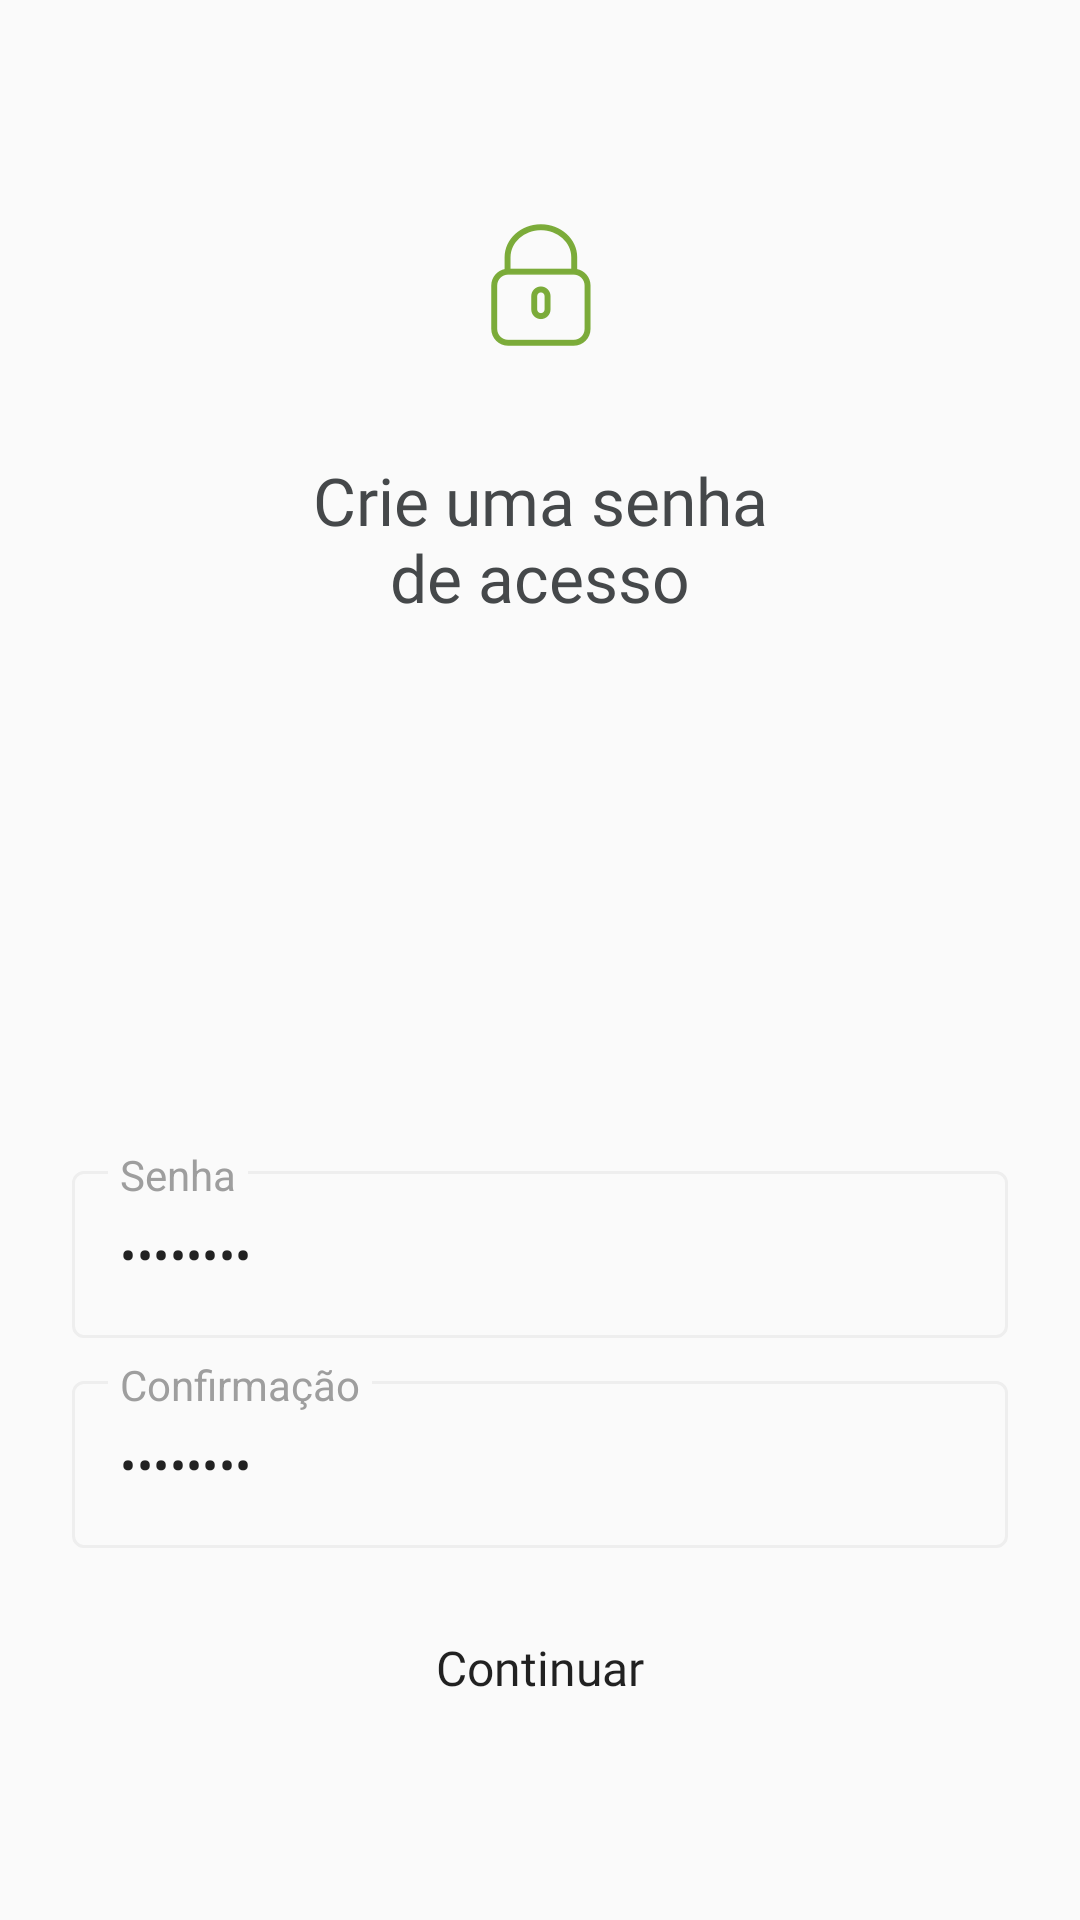

Reconstruct the res/layout file that produces this screen, plus the resources it refers to.
<!-- AndroidManifest.xml: application theme AppTheme -->
<!-- res/layout/fragment_initialization_create_password.xml -->
<?xml version="1.0" encoding="utf-8"?>
<layout xmlns:android="http://schemas.android.com/apk/res/android"
    xmlns:app="http://schemas.android.com/apk/res-auto">

    <data>

        <variable
            name="viewModel"
            type="br.com.tln.personalcard.credenciador.ui.initialization.InitializationCreatePasswordViewModel" />

    </data>

    <ScrollView
        android:layout_width="match_parent"
        android:layout_height="match_parent"
        android:background="@color/telenetColorSurface"
        android:fillViewport="true">

        <androidx.constraintlayout.widget.ConstraintLayout
            android:layout_width="match_parent"
            android:layout_height="wrap_content"
            android:background="@color/telenetColorSurface">

            <ImageView
                android:id="@+id/initializationCreatePasswordIcon"
                android:layout_width="wrap_content"
                android:layout_height="wrap_content"
                android:layout_marginTop="70dp"
                android:src="@drawable/lock_icon"
                app:layout_constraintEnd_toEndOf="@+id/initialization_create_password_end_guideline"
                app:layout_constraintStart_toStartOf="@+id/initialization_create_password_start_guideline"
                app:layout_constraintTop_toTopOf="parent" />

            <TextView
                android:id="@+id/initializationCreatePasswordTitle"
                android:layout_width="0dp"
                android:layout_height="wrap_content"
                android:layout_marginTop="32dp"
                android:fontFamily="@font/font_regular"
                android:gravity="center_horizontal"
                android:text="@string/initialization_create_password_title"
                android:textColor="@color/telenetColorOnSurface"
                android:textSize="22sp"
                app:layout_constraintEnd_toEndOf="@+id/initialization_create_password_end_guideline"
                app:layout_constraintStart_toStartOf="@+id/initialization_create_password_start_guideline"
                app:layout_constraintTop_toBottomOf="@+id/initializationCreatePasswordIcon" />

            <com.google.android.material.textfield.TextInputLayout
                android:id="@+id/initialization_create_password_password"
                style="@style/AppTheme.TextInputLayout.OutlinedBox.Dense"
                android:layout_width="0dp"
                android:layout_height="wrap_content"
                android:layout_marginTop="80dp"
                android:layout_marginBottom="8dp"
                android:hint="@string/initialization_create_password_password"
                app:layout_constraintBottom_toTopOf="@+id/initialization_create_password_confirm_password"
                app:layout_constraintEnd_toEndOf="@+id/initialization_create_password_end_guideline"
                app:layout_constraintStart_toStartOf="@+id/initialization_create_password_start_guideline"
                app:layout_constraintTop_toBottomOf="@+id/initializationCreatePasswordTitle"
                app:layout_constraintVertical_bias="1">

                <com.google.android.material.textfield.TextInputEditText
                    android:layout_width="match_parent"
                    android:layout_height="wrap_content"
                    android:inputType="numberPassword"
                    android:maxLength="8"
                    android:text="@={viewModel.password}" />

            </com.google.android.material.textfield.TextInputLayout>

            <com.google.android.material.textfield.TextInputLayout
                android:id="@+id/initialization_create_password_confirm_password"
                style="@style/AppTheme.TextInputLayout.OutlinedBox.Dense"
                android:layout_width="0dp"
                android:layout_height="wrap_content"
                android:layout_marginTop="40dp"
                android:layout_marginBottom="16dp"
                android:hint="@string/initialization_create_password_password_conmfirmation"
                app:layout_constraintBottom_toTopOf="@+id/initialization_create_password_sign_in"
                app:layout_constraintEnd_toEndOf="@+id/initialization_create_password_end_guideline"
                app:layout_constraintStart_toStartOf="@+id/initialization_create_password_start_guideline"
                app:layout_constraintVertical_bias="1">

                <com.google.android.material.textfield.TextInputEditText
                    android:layout_width="match_parent"
                    android:layout_height="wrap_content"
                    android:inputType="numberPassword"
                    android:maxLength="8"
                    android:text="@={viewModel.passwordConfirmation}" />

            </com.google.android.material.textfield.TextInputLayout>

            <Button
                android:id="@+id/initialization_create_password_sign_in"
                android:layout_width="0dp"
                android:layout_height="wrap_content"
                android:layout_marginBottom="60dp"
                android:background="@drawable/button_client"
                android:enabled="@{viewModel.valid, default = false}"
                android:fontFamily="@font/font_regular"
                android:onClick="@{() -> viewModel.createPasswordClicked()}"
                android:text="@string/initialization_create_password_continue"
                android:textAllCaps="false"
                android:textColor="@color/button_client"
                android:textSize="16sp"
                app:layout_constraintBottom_toBottomOf="parent"
                app:layout_constraintEnd_toEndOf="@+id/initialization_create_password_end_guideline"
                app:layout_constraintStart_toStartOf="@+id/initialization_create_password_start_guideline" />

            <androidx.constraintlayout.widget.Guideline
                android:id="@+id/initialization_create_password_start_guideline"
                android:layout_width="wrap_content"
                android:layout_height="wrap_content"
                android:orientation="vertical"
                app:layout_constraintGuide_begin="24dp" />

            <androidx.constraintlayout.widget.Guideline
                android:id="@+id/initialization_create_password_end_guideline"
                android:layout_width="wrap_content"
                android:layout_height="wrap_content"
                android:orientation="vertical"
                app:layout_constraintGuide_end="24dp" />

        </androidx.constraintlayout.widget.ConstraintLayout>

    </ScrollView>

</layout>
<!-- resources referenced by this layout -->
<resources>
  <color name="telenetColorOnSurface">#45484a</color>
  <color name="telenetColorSurface">#fafafa</color>
  <string name="initialization_create_password_continue">Continuar</string>
  <string name="initialization_create_password_password">Senha</string>
  <string name="initialization_create_password_password_conmfirmation">Confirmação</string>
  <string name="initialization_create_password_title">Crie uma senha\nde acesso</string>
  <style name="AppTheme.TextInputLayout.OutlinedBox.Dense" parent="Widget.MaterialComponents.TextInputLayout.OutlinedBox">
          <item name="android:textColorHint">@color/edit_text_hint_color</item>
          <item name="boxStrokeColor">@color/edit_text_focused_outline_color</item>
          <item name="hintTextAppearance">@style/AppTheme.TextInputLayout.OutlinedBox.Dense.Hint</item>
          <item name="helperTextTextAppearance">@style/AppTheme.TextInputLayout.OutlinedBox.Dense.HelperText</item>
          <item name="errorTextAppearance">@style/AppTheme.TextInputLayout.OutlinedBox.Dense.Error</item>
          <item name="counterTextAppearance">@style/AppTheme.TextInputLayout.OutlinedBox.Dense.Counter</item>
          <item name="counterOverflowTextAppearance">@style/AppTheme.TextInputLayout.OutlinedBox.Dense.Counter.Overflow
          </item>
      </style>
  <style name="AppTheme" parent="Theme.MaterialComponents.Light.NoActionBar.Bridge">
          <item name="colorPrimary">@color/telenetColorPrimary</item>
          <item name="colorPrimaryDark">@color/telenetColorPrimaryVariant</item>
          <item name="colorSecondary">@color/telenetColorSecondary</item>
          <item name="colorError">@color/telenetColorError</item>
  
  
          
          <item name="toolbarStyle">@style/AppTheme.Toolbar</item>
          <item name="drawerArrowStyle">@style/AppTheme.Drawer</item>
      </style>
  <color name="edit_text_hint_color">#9e9e9e</color>
  <color name="edit_text_focused_outline_color">#eeeeee</color>
  <style name="AppTheme.TextInputLayout.OutlinedBox.Dense.Hint" parent="TextAppearance.Design.Hint">
          <item name="android:textColor">@color/edit_text_hint_color</item>
          <item name="android:textSize">14sp</item>
      </style>
  <style name="AppTheme.TextInputLayout.OutlinedBox.Dense.HelperText" parent="TextAppearance.Design.HelperText" />
  <style name="AppTheme.TextInputLayout.OutlinedBox.Dense.Error" parent="TextAppearance.Design.Error">
          <item name="android:textColor">@color/telenetColorError</item>
      </style>
  <style name="AppTheme.TextInputLayout.OutlinedBox.Dense.Counter" parent="TextAppearance.Design.Counter" />
  <style name="AppTheme.TextInputLayout.OutlinedBox.Dense.Counter.Overflow" parent="TextAppearance.Design.Counter.Overflow" />
  <color name="telenetColorPrimary">#35a61e</color>
  <color name="telenetColorPrimaryVariant">#287f14</color>
  <color name="telenetColorSecondary">#f4f8ef</color>
  <color name="telenetColorError">#ef5350</color>
  <style name="AppTheme.Toolbar" parent="Widget.MaterialComponents.Toolbar">
          <item name="subtitleTextAppearance">@style/AppTheme.Toolbar.Subtitle</item>
          <item name="titleTextAppearance">@style/AppTheme.Toolbar.Title</item>
      </style>
  <style name="AppTheme.Drawer" parent="@style/Widget.AppCompat.DrawerArrowToggle">
          <item name="color">@color/telenetColorOnPrimary</item>
      </style>
  <style name="AppTheme.Toolbar.Subtitle" parent="TextAppearance.Widget.AppCompat.Toolbar.Subtitle">
          <item name="android:fontFamily">@font/font_regular</item>
          <item name="android:textSize">16sp</item>
          <item name="android:textColor">@color/telenetColorOnPrimary</item>
      </style>
  <style name="AppTheme.Toolbar.Title" parent="TextAppearance.Widget.AppCompat.Toolbar.Title">
          <item name="android:fontFamily">@font/font_regular</item>
          <item name="android:textSize">20sp</item>
          <item name="android:textColor">@color/telenetColorOnPrimary</item>
      </style>
  <color name="telenetColorOnPrimary">#ffffff</color>
</resources>
